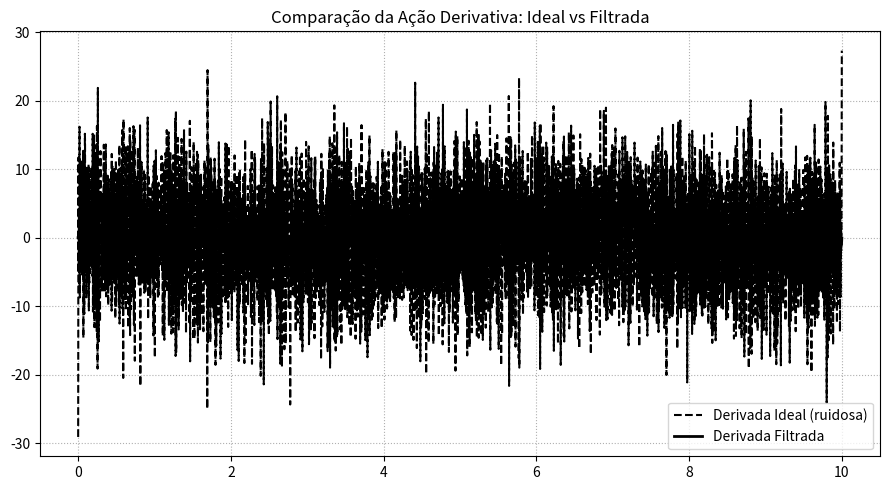

Source code (Python):
# -*- coding: utf-8 -*-
"""

Exemplo Prático: Efeito da Filtragem Derivativa. pág.463

"""
import numpy as np
import matplotlib.pyplot as plt

# Tempo e sinal de erro com ruído moderado
t = np.linspace(0, 10, 5000)
dt = t[1] - t[0]
e = np.sin(t) + 0.02*np.random.randn(len(t))  # ruído reduzido

# Parâmetros do controlador derivativo
Kc, tauD = 2.0, 0.5

tau_f = 0.1  # filtro mais forte

# Derivada ideal
de_dt = np.gradient(e, t)
d_ideal = Kc * tauD * de_dt

# Derivada filtrada (filtro de 1ª ordem)
d_filt = np.zeros_like(e)
for k in range(1, len(t)):
	d_filt[k] = d_filt[k-1] + (dt/tau_f)*(d_ideal[k] - d_filt[k-1])
    
# Gráfico
plt.figure(figsize=(9,5))
plt.plot(t, d_ideal, 'k--', label='Derivada Ideal (ruidosa)')
plt.plot(t, d_filt, 'k-', linewidth=2, label='Derivada Filtrada')
plt.legend()
plt.grid(True, linestyle=':')
plt.title('Comparação da Ação Derivativa: Ideal vs Filtrada')
plt.tight_layout()
plt.show()
